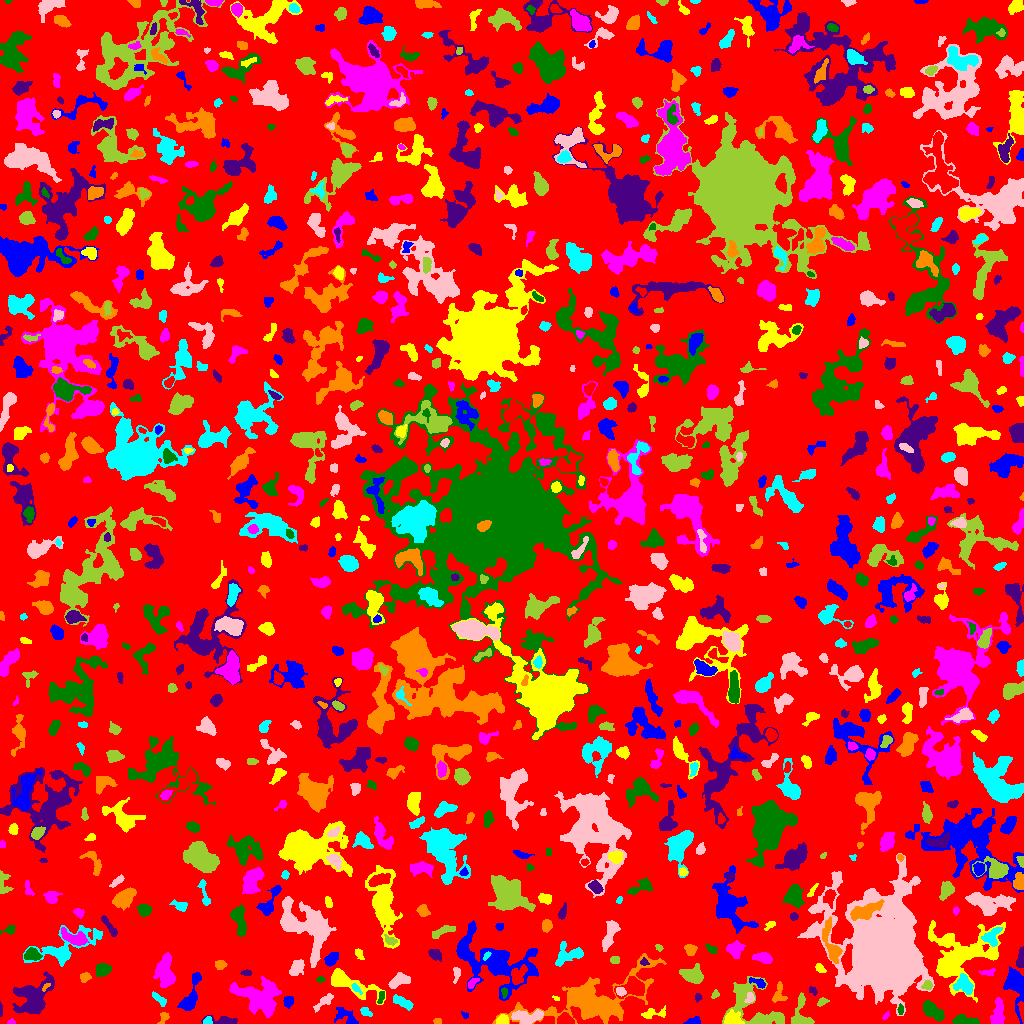

The file beside this chart, header and first rows:
ID, X, Y, A, B, theta, total_flux, mu_max, mu_median, mu_mean, R_fwhm, R_e, R10, R90, x_start, x_end, y_start, y_end, area, greylevel
0, 504.7, 520.4, 297.4, 295.1, -0.6478, 1413403, 10.0, 2.0, 1.958, 110.5, 236.2, 91.03, 371.3, 0, 1023, 0, 1023, 721799, 1.958
1, 346.2, 7.192, 6.882, 3.367, -0.5913, 452.0, 5.0, 2.0, 2.0, 4.82, 4.549, 1.784, 7.378, 334, 358, 0, 16, 226, 6.0
2, 731.5, 3.924, 3.9, 2.798, 0.06773, 301.0, 5.0, 1.0, 1.461, 3.785, 3.523, 1.382, 6.077, 724, 744, 0, 14, 206, 8.461
3, 11.46, 1.444, 1.913, 1.304, -0.03438, 81.0, 4.0, 2.0, 2.077, 2.877, 1.954, 0.7979, 2.985, 7, 15, 0, 5, 39, 6.077
4, 964.5, 3.005, 6.959, 2.144, -0.106, 829.0, 8.0, 4.0, 4.23, 6.358, 4.652, 1.871, 7.024, 952, 979, 0, 9, 196, 7.23
5, 223, 2.821, 8.147, 2.051, -0.04925, 772.0, 9.0, 4.0, 4.411, 4.652, 4.334, 1.693, 6.747, 201, 237, 0, 8, 175, 6.411
6, 437.1, 2.362, 1.958, 1.48, -0.09324, 80.0, 4.0, 2.0, 1.667, 2.821, 2.111, 0.7979, 3.385, 433, 441, 0, 5, 48, 5.667
7, 207.1, 2.732, 2.051, 1.912, 0.9705, 157.0, 5.0, 3.0, 2.453, 3.241, 2.459, 0.9772, 3.742, 203, 212, 0, 7, 64, 9.453
8, 527.1, 6.445, 7.921, 3.112, 0.0549, 1375, 9.0, 4.0, 4.297, 7.047, 5.89, 2.257, 8.813, 511, 543, 0, 14, 320, 9.297
9, 800.4, 7.483, 8.56, 4.375, 1.565, 843.0, 8.0, 2.0, 2.782, 5.171, 4.72, 1.784, 8.176, 791, 814, 0, 31, 303, 6.782
10, 565.3, 3.309, 3.837, 2.532, -0.1261, 873.0, 11.0, 5.0, 5.422, 4.754, 3.785, 1.493, 5.997, 557, 574, 0, 11, 161, 11.42
11, 692.9, 2.478, 3.797, 1.743, 0.1873, 203.0, 4.0, 2.0, 2.093, 4.787, 3.141, 1.262, 4.787, 683, 700, 0, 7, 97, 6.093
12, 502.1, 3.171, 2.843, 2.257, 0.2827, 543.0, 10.0, 5.0, 4.982, 4.222, 3.192, 1.262, 4.951, 496, 508, 0, 9, 109, 11.98
13, 885.8, 7.741, 2.46, 1.265, 0.9502, 170.0, 7.0, 4.0, 3.778, 2.706, 2.257, 0.7979, 3.385, 882, 889, 4, 13, 45, 6.778
14, 932, 13.01, 6.543, 2.879, -0.6933, 1380, 13.0, 4.0, 4.71, 4.334, 5.293, 1.871, 8.311, 923, 944, 2, 23, 293, 7.71
15, 33.16, 26.9, 10.96, 7.356, 0.849, 2592, 10.0, 3.0, 3.032, 7.695, 8.686, 3.192, 13.66, 12, 54, 9, 52, 855, 7.032
16, 163.8, 6.383, 3.035, 2.167, 1.091, 154.0, 4.0, 1.0, 1.73, 3.742, 2.877, 1.128, 4.754, 157, 169, 0, 11, 89, 5.73
17, 365.1, 11.91, 2.902, 1.884, -0.717, 159.0, 4.0, 2.0, 1.787, 4.029, 2.764, 0.9772, 4.406, 360, 372, 7, 16, 89, 5.787
18, 324.5, 22.14, 6.277, 2.029, 0.6964, 310.0, 5.0, 2.0, 1.938, 3.785, 3.909, 1.493, 6.283, 313, 333, 11, 30, 160, 5.938
19, 756.4, 14.44, 17.62, 9.932, -0.7182, 1872, 7.0, 2.0, 2.039, 6.18, 8.813, 3.241, 14.81, 722, 784, 0, 47, 918, 6.039
20, 124.5, 5.889, 8.655, 4.349, 0.4649, 3933, 26.0, 4.0, 6.501, 5.863, 5.754, 2.257, 10.34, 94, 144, 0, 27, 605, 10.5
21, 464.8, 8.226, 1.998, 1.473, -0.6223, 62.0, 3.0, 1.0, 1.409, 2.257, 2.034, 0.7979, 3.338, 461, 468, 5, 12, 44, 5.409
22, 650.5, 9.438, 6.302, 2.488, 0.1722, 153.0, 4.0, 1.0, 0.9162, 3.568, 3.192, 1.128, 5.202, 641, 665, 5, 18, 167, 6.916
23, 259, 26.82, 12.24, 8.345, -0.3217, 3331, 8.0, 3.0, 3.368, 11.63, 9.723, 3.827, 15.31, 229, 281, 6, 47, 989, 8.368
24, 900.6, 13.91, 2.485, 1.511, 1.535, 91.0, 3.0, 1.0, 1.569, 2.877, 2.394, 0.9772, 3.868, 897, 903, 9, 20, 58, 7.569
25, 0.6769, 13.97, 3.753, 0.7064, -1.526, 65.0, 3.0, 2.0, 1.585, 2.764, 2.111, 0.7979, 3.141, 0, 2, 7, 22, 41, 5.585
26, 592.6, 22.45, 25.44, 10.67, 0.275, 12843, 30.0, 4.0, 5.574, 7.069, 12.15, 3.989, 22.41, 492, 666, 0, 70, 2304, 8.574
27, 403, 21.01, 5.69, 2.153, -0.4791, 611.0, 6.0, 3.0, 3.321, 6.206, 4.37, 1.784, 6.723, 393, 413, 13, 29, 184, 6.321
28, 749.9, 25.64, 2.911, 2.085, 1.138, 140.0, 5.0, 2.0, 1.728, 1.596, 2.932, 0.7979, 4.406, 744, 754, 21, 31, 81, 8.728
29, 822.1, 21.58, 2.585, 1.543, 0.5253, 174.0, 5.0, 2.0, 2.32, 3.192, 2.459, 0.9772, 3.989, 817, 829, 17, 26, 75, 6.32
30, 1022, 12.05, 5.365, 1.183, -1.438, 210.0, 6.0, 2.0, 2.386, 3.523, 2.764, 0.9772, 4.442, 1017, 1023, 0, 22, 88, 11.39
31, 288.8, 22.06, 2.7, 2.311, 1.176, 405.0, 7.0, 4.0, 3.821, 4.184, 3.192, 1.262, 4.951, 283, 293, 15, 27, 106, 9.821
32, 555.8, 25.34, 1.98, 0.9278, -0.4324, 58.0, 4.0, 2.0, 1.812, 2.394, 1.596, 0.5642, 2.646, 552, 559, 23, 28, 32, 5.812
33, 997.6, 8.788, 7.63, 2.949, 1.44, 948.0, 10.0, 3.0, 3.524, 4.334, 4.983, 1.784, 8.078, 990, 1004, 0, 26, 269, 6.524
34, 380.7, 25.92, 3.656, 1.263, 1.34, 124.0, 3.0, 2.0, 1.676, 3.909, 2.706, 1.128, 3.949, 377, 384, 20, 32, 74, 7.676
35, 697.9, 25.92, 2.052, 1.626, 1.457, 133.0, 5.0, 2.0, 2.509, 2.764, 2.257, 0.7979, 3.523, 695, 702, 21, 30, 53, 7.509
36, 778.6, 29.75, 5.501, 3.05, 1.443, 314.0, 4.0, 2.0, 1.903, 6.05, 4.37, 1.596, 6.482, 772, 787, 21, 42, 165, 5.903
37, 159.5, 24.03, 4.96, 1.678, -0.7355, 158.0, 3.0, 1.0, 1.35, 3.742, 3.338, 1.262, 5.352, 152, 166, 17, 32, 117, 5.35
38, 620.5, 32.25, 2.326, 1.847, -0.5423, 245.0, 8.0, 3.0, 2.988, 3.192, 2.646, 0.9772, 4.146, 616, 626, 27, 36, 82, 12.99
39, 715, 28.56, 2.023, 1.429, 0.6856, 81.0, 3.0, 1.0, 1.421, 2.985, 2.185, 0.7979, 3.29, 711, 719, 25, 34, 57, 9.421
40, 79.79, 18.81, 7.184, 4.958, -0.4547, 2659, 11.0, 5.0, 5.123, 8.137, 7.181, 2.932, 11.2, 63, 94, 5, 31, 519, 8.123
41, 190, 25.72, 10.37, 3.13, 1.224, 2193, 15.0, 5.0, 6.058, 5.917, 5.352, 2.185, 9.045, 177, 201, 13, 51, 362, 11.06
42, 347.1, 40.82, 14.48, 4.241, -0.4181, 1687, 9.0, 2.0, 2.949, 5.944, 6.723, 2.459, 11.31, 331, 385, 19, 55, 572, 6.949
43, 472.2, 40.61, 3.209, 1.585, 0.7835, 172.0, 5.0, 2.0, 2.048, 3.141, 2.821, 1.128, 4.442, 468, 479, 35, 45, 84, 8.048
44, 504.1, 31.6, 2.02, 1.268, -1.241, 48.0, 3.0, 1.0, 0.8276, 2.034, 1.784, 0.5642, 2.985, 501, 507, 25, 36, 58, 7.828
45, 813, 33.13, 2.391, 1.488, -0.827, 101.0, 3.0, 2.0, 1.683, 3.192, 2.257, 0.9772, 3.568, 809, 817, 28, 37, 60, 5.683
46, 45.42, 36.44, 2.611, 1.134, 0.8384, 103.0, 5.0, 2.0, 2.239, 2.646, 2.111, 0.7979, 3.141, 42, 50, 32, 40, 46, 11.24
47, 355.9, 34.97, 3.173, 1.362, -0.7464, 140.0, 4.0, 2.0, 2.029, 3.868, 2.585, 0.9772, 3.909, 351, 362, 29, 40, 69, 10.03
48, 456.5, 49.63, 4.13, 1.722, 1.414, 147.0, 3.0, 2.0, 1.581, 4.297, 3.192, 1.128, 4.583, 453, 460, 40, 56, 93, 5.581
49, 927.5, 37.92, 2.654, 2.147, 0.1758, 155.0, 4.0, 2.0, 1.802, 3.909, 2.932, 0.9772, 4.687, 921, 932, 34, 43, 86, 7.802
50, 634.5, 36.12, 5.91, 4.513, 0.08052, 1042, 8.0, 2.0, 2.919, 6.232, 5.202, 2.034, 8.593, 614, 644, 25, 47, 357, 9.919
51, 759.1, 40.54, 3.961, 1.908, -0.447, 274.0, 7.0, 2.0, 2.446, 2.932, 2.985, 1.128, 5.14, 749, 765, 35, 46, 112, 8.446
52, 961.4, 66.3, 19.46, 13.74, 0.5106, 6743, 14.0, 3.0, 3.88, 7.756, 12.79, 4.442, 20.83, 928, 1005, 21, 103, 1738, 6.88
53, 165.1, 51.08, 8.015, 3.883, -1.512, 1393, 6.0, 3.0, 2.908, 9.219, 6.723, 2.706, 10.36, 153, 175, 36, 71, 479, 6.908
54, 320.3, 43.85, 1.735, 1.352, 0.2138, 41.0, 2.0, 1.0, 0.8542, 3.192, 1.871, 0.7979, 2.932, 316, 325, 41, 47, 48, 5.854
55, 246.6, 50.67, 2.187, 1.18, -0.04629, 51.0, 2.0, 1.0, 0.8226, 3.432, 1.954, 0.7979, 3.141, 240, 251, 48, 54, 62, 10.82
56, 85.17, 46.46, 2.49, 2.06, 0.3752, 242.0, 7.0, 2.0, 2.574, 2.877, 2.764, 0.9772, 4.549, 80, 91, 41, 51, 94, 6.574
57, 964.6, 38.48, 5.27, 3.501, -1.029, 779.0, 8.0, 3.0, 2.896, 5.642, 4.983, 1.871, 7.736, 953, 973, 29, 50, 269, 9.896
58, 398.4, 42.17, 5.986, 2.893, 0.4015, 462.0, 4.0, 2.0, 2.044, 7.092, 4.82, 1.871, 7.421, 388, 410, 35, 51, 226, 6.044
59, 692.3, 47.99, 5.201, 3.367, -0.3017, 811.0, 8.0, 2.0, 2.583, 5.382, 4.983, 1.784, 7.999, 679, 703, 40, 60, 314, 9.583
... 872 more rows
